The GitHub repository annisarskyr/pfripeness3 contains a labelled image folder "image" with 4 categories: nearly ripe, not ripe, ripe, unripe. Examples follow, each with its label.

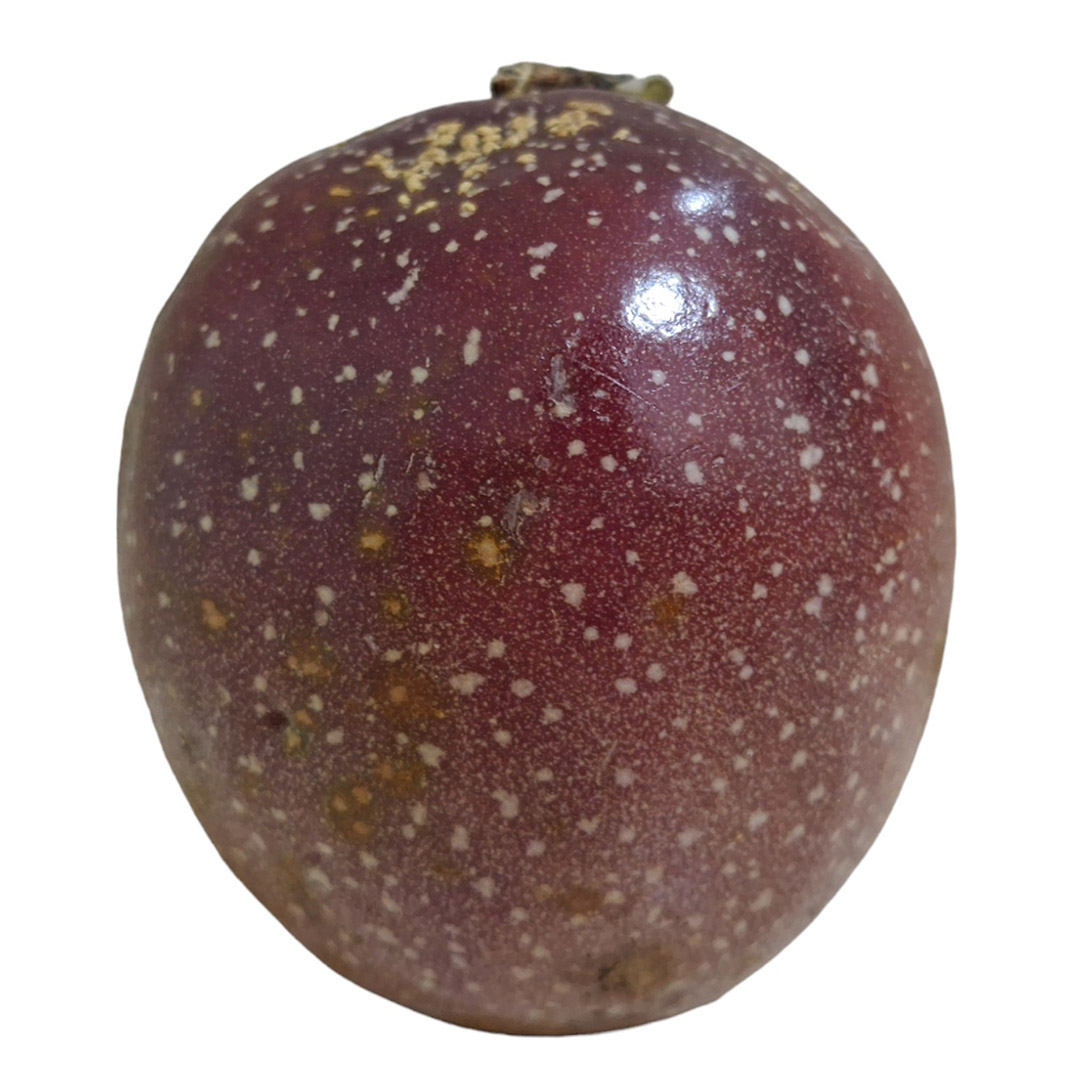
Label: ripe

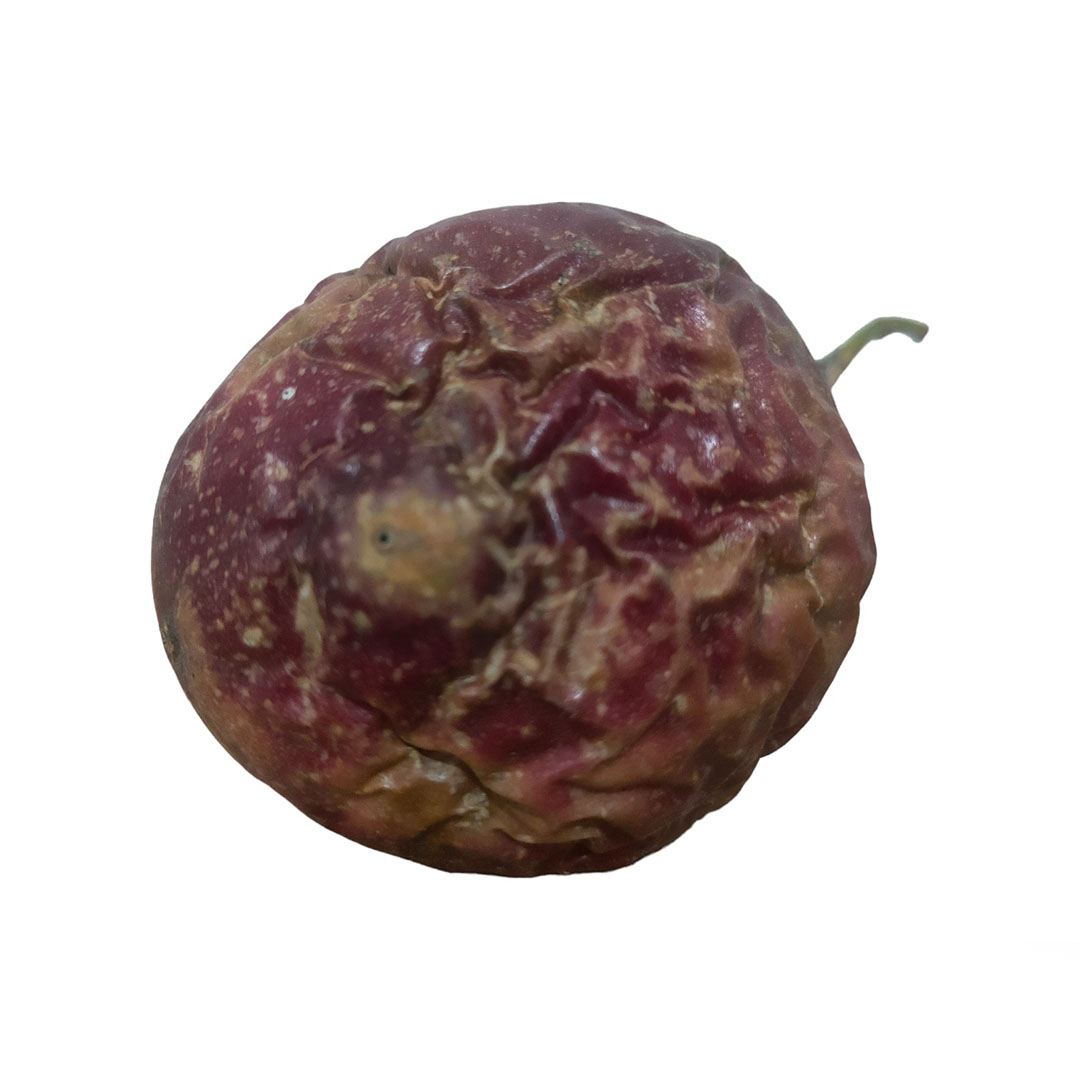
Label: ripe

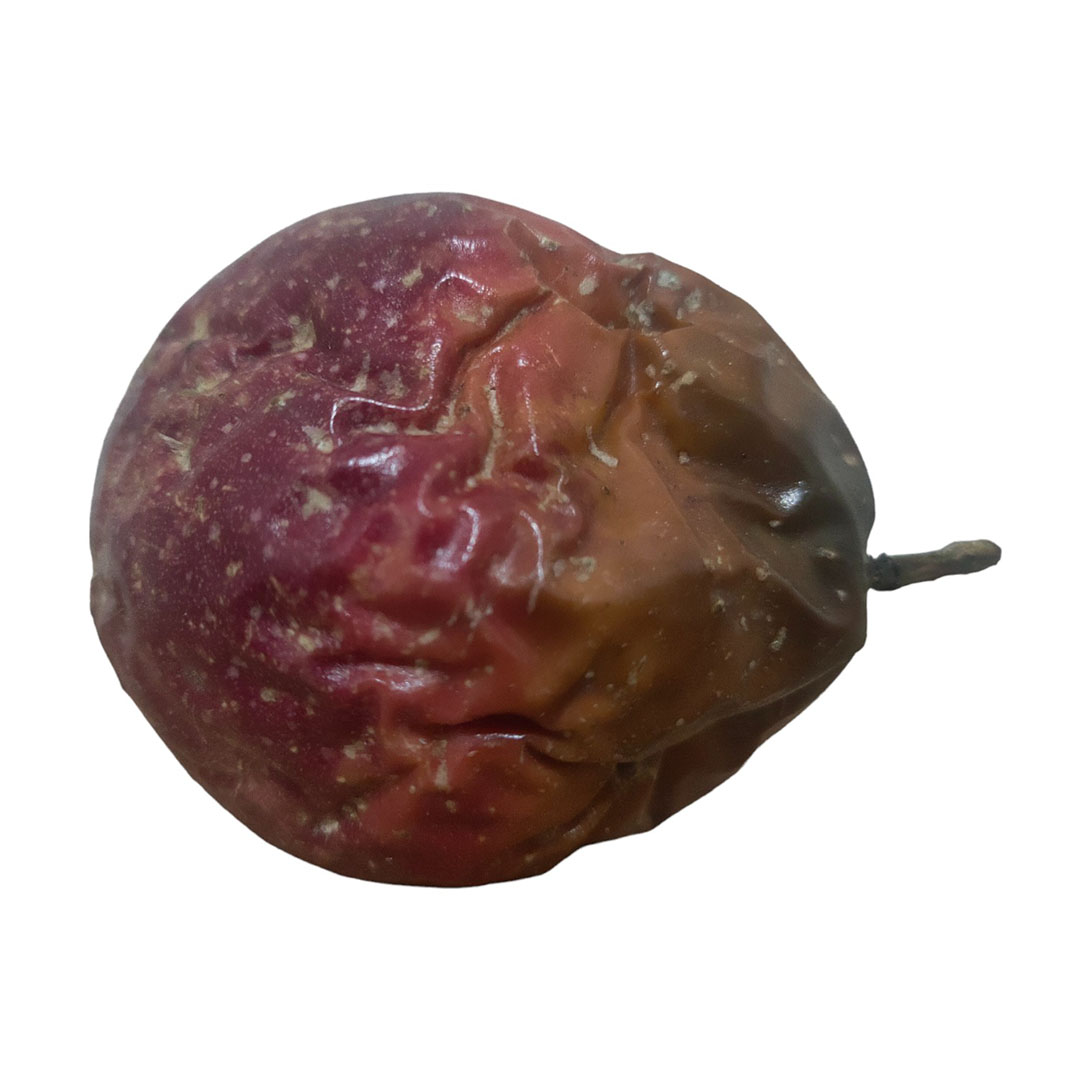
Label: ripe

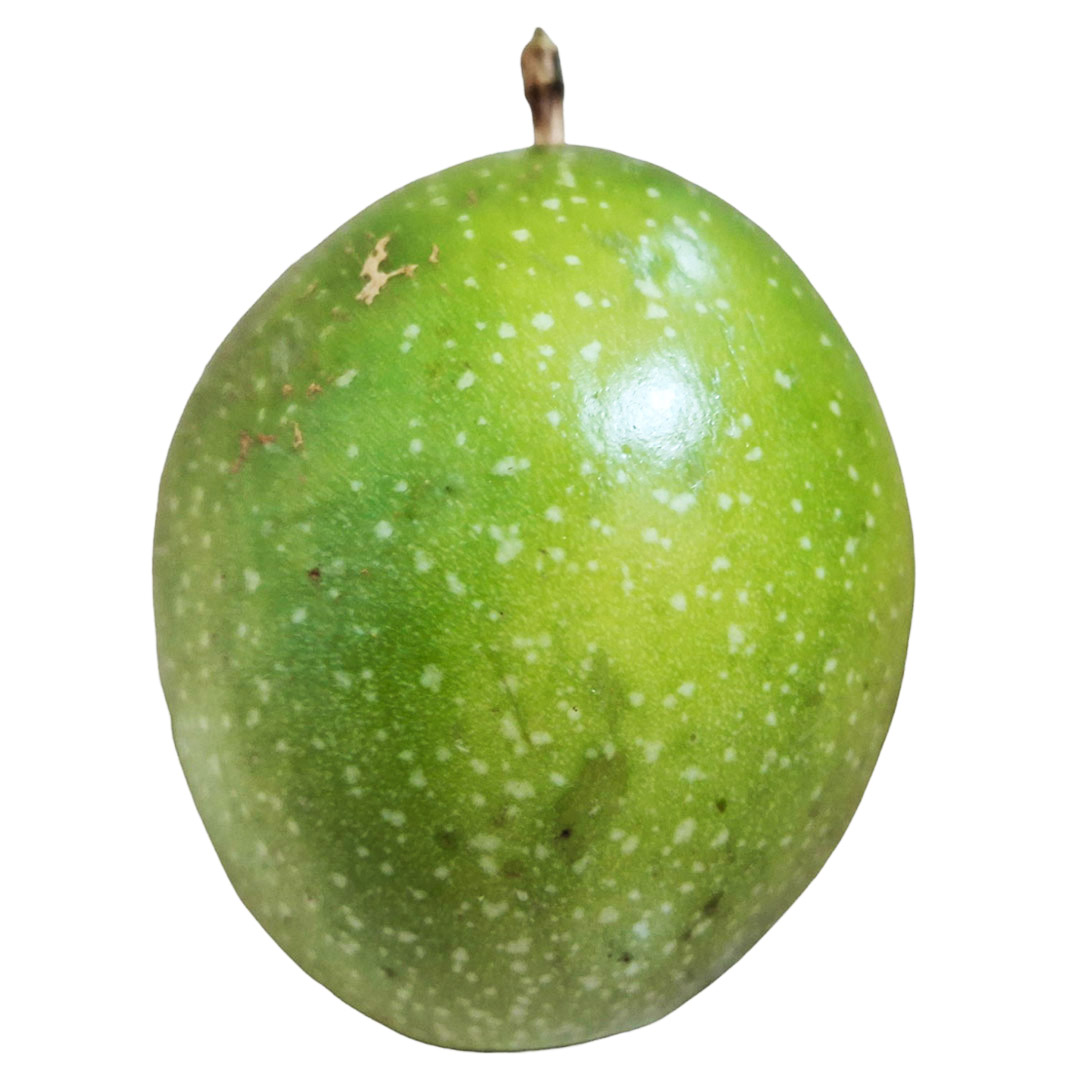
Label: unripe

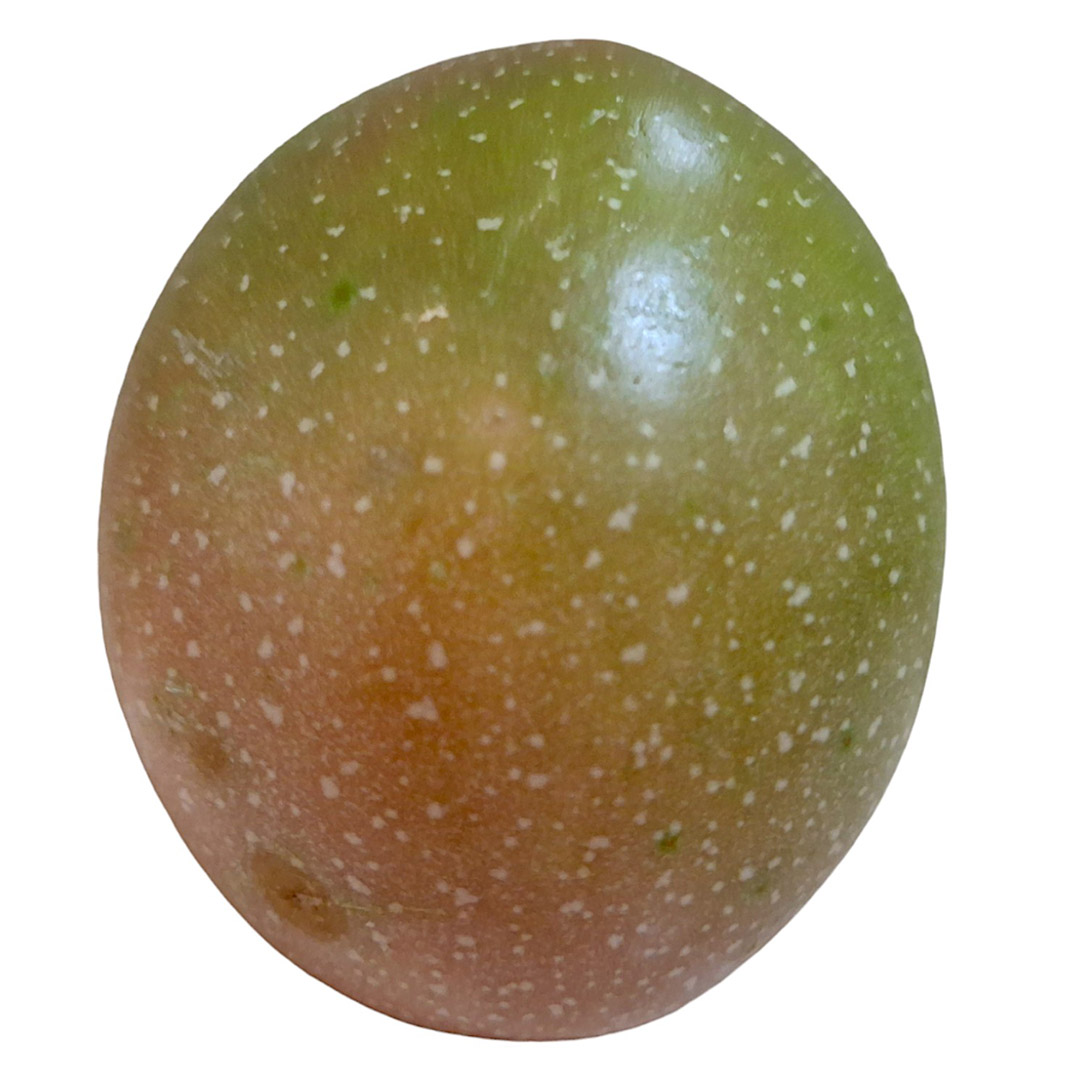
Label: nearly ripe

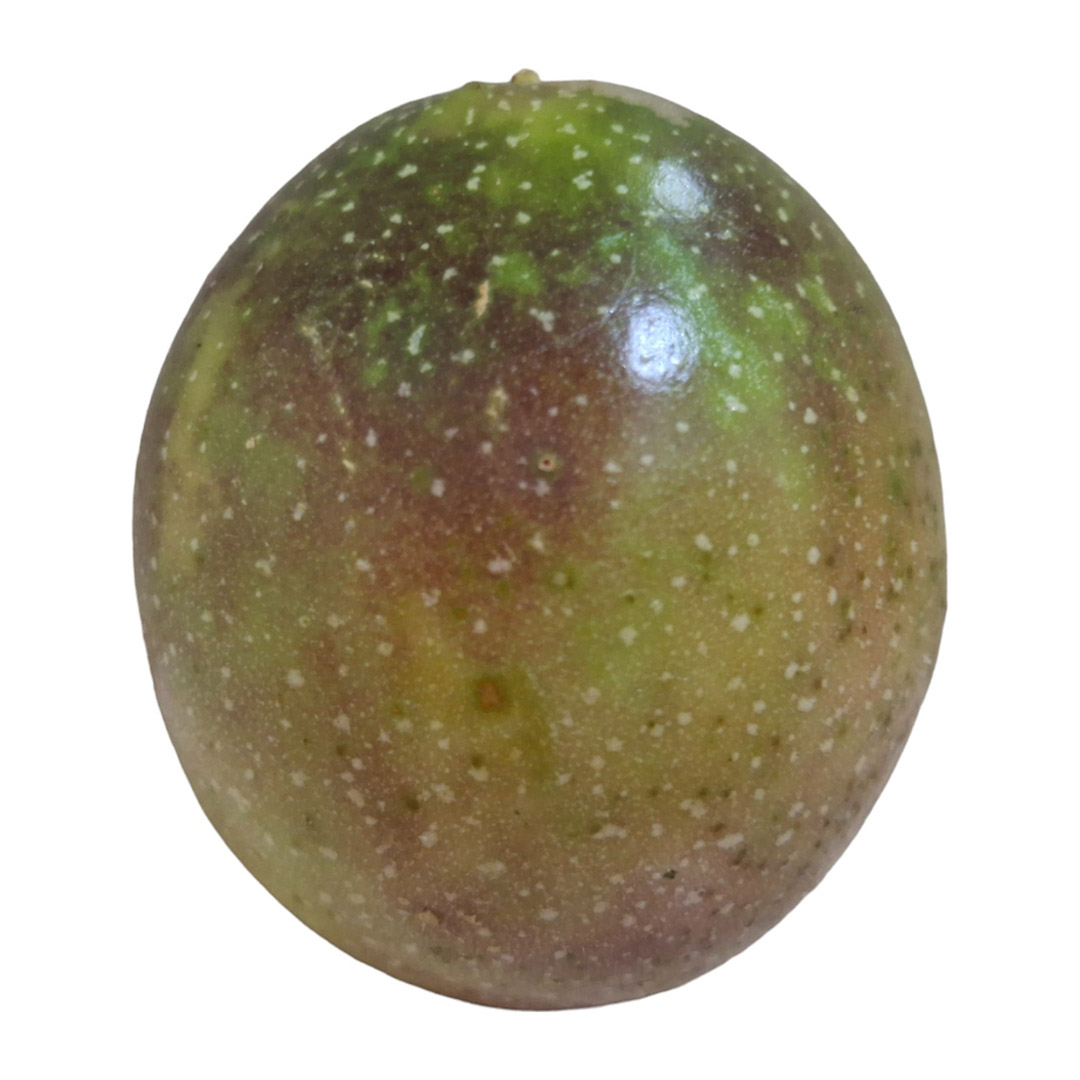
Label: nearly ripe
